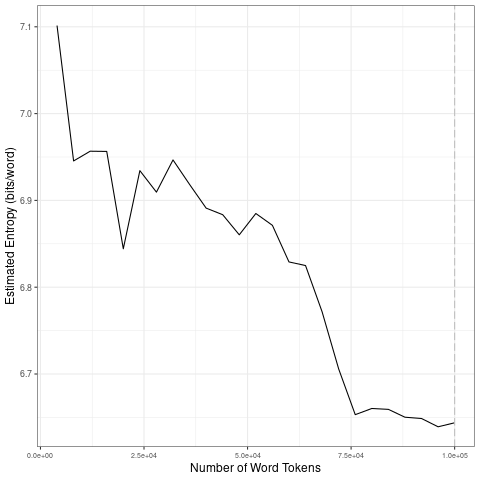

The table this chart was drawn from, first rows:
file, entropy.Corpus.Size, entropy.Entropy, sd.Corpus.Size, sd.SD
data/2021_by_es/2021-02-06_tokens_1-gram…, 4000, 7.101, 20000, 0.0917
data/2021_by_es/2021-02-06_tokens_1-gram…, 8000, 6.945, 40000, 0.02157
data/2021_by_es/2021-02-06_tokens_1-gram…, 12000, 6.957, 60000, 0.02283
data/2021_by_es/2021-02-06_tokens_1-gram…, 16000, 6.956, 80000, 0.07394
data/2021_by_es/2021-02-06_tokens_1-gram…, 20000, 6.844, 1e+05, 0.00754
data/2021_by_es/2021-02-06_tokens_1-gram…, 24000, 6.934, 20000, 0.0917
data/2021_by_es/2021-02-06_tokens_1-gram…, 28000, 6.91, 40000, 0.02157
data/2021_by_es/2021-02-06_tokens_1-gram…, 32000, 6.947, 60000, 0.02283
data/2021_by_es/2021-02-06_tokens_1-gram…, 36000, 6.918, 80000, 0.07394
data/2021_by_es/2021-02-06_tokens_1-gram…, 40000, 6.891, 1e+05, 0.00754
data/2021_by_es/2021-02-06_tokens_1-gram…, 44000, 6.884, 20000, 0.0917
data/2021_by_es/2021-02-06_tokens_1-gram…, 48000, 6.86, 40000, 0.02157
data/2021_by_es/2021-02-06_tokens_1-gram…, 52000, 6.885, 60000, 0.02283
data/2021_by_es/2021-02-06_tokens_1-gram…, 56000, 6.871, 80000, 0.07394
data/2021_by_es/2021-02-06_tokens_1-gram…, 60000, 6.829, 1e+05, 0.00754
data/2021_by_es/2021-02-06_tokens_1-gram…, 64000, 6.825, 20000, 0.0917
data/2021_by_es/2021-02-06_tokens_1-gram…, 68000, 6.772, 40000, 0.02157
data/2021_by_es/2021-02-06_tokens_1-gram…, 72000, 6.706, 60000, 0.02283
data/2021_by_es/2021-02-06_tokens_1-gram…, 76000, 6.653, 80000, 0.07394
data/2021_by_es/2021-02-06_tokens_1-gram…, 80000, 6.66, 1e+05, 0.00754
data/2021_by_es/2021-02-06_tokens_1-gram…, 84000, 6.659, 20000, 0.0917
data/2021_by_es/2021-02-06_tokens_1-gram…, 88000, 6.65, 40000, 0.02157
data/2021_by_es/2021-02-06_tokens_1-gram…, 92000, 6.649, 60000, 0.02283
data/2021_by_es/2021-02-06_tokens_1-gram…, 96000, 6.639, 80000, 0.07394
data/2021_by_es/2021-02-06_tokens_1-gram…, 1e+05, 6.644, 1e+05, 0.00754
